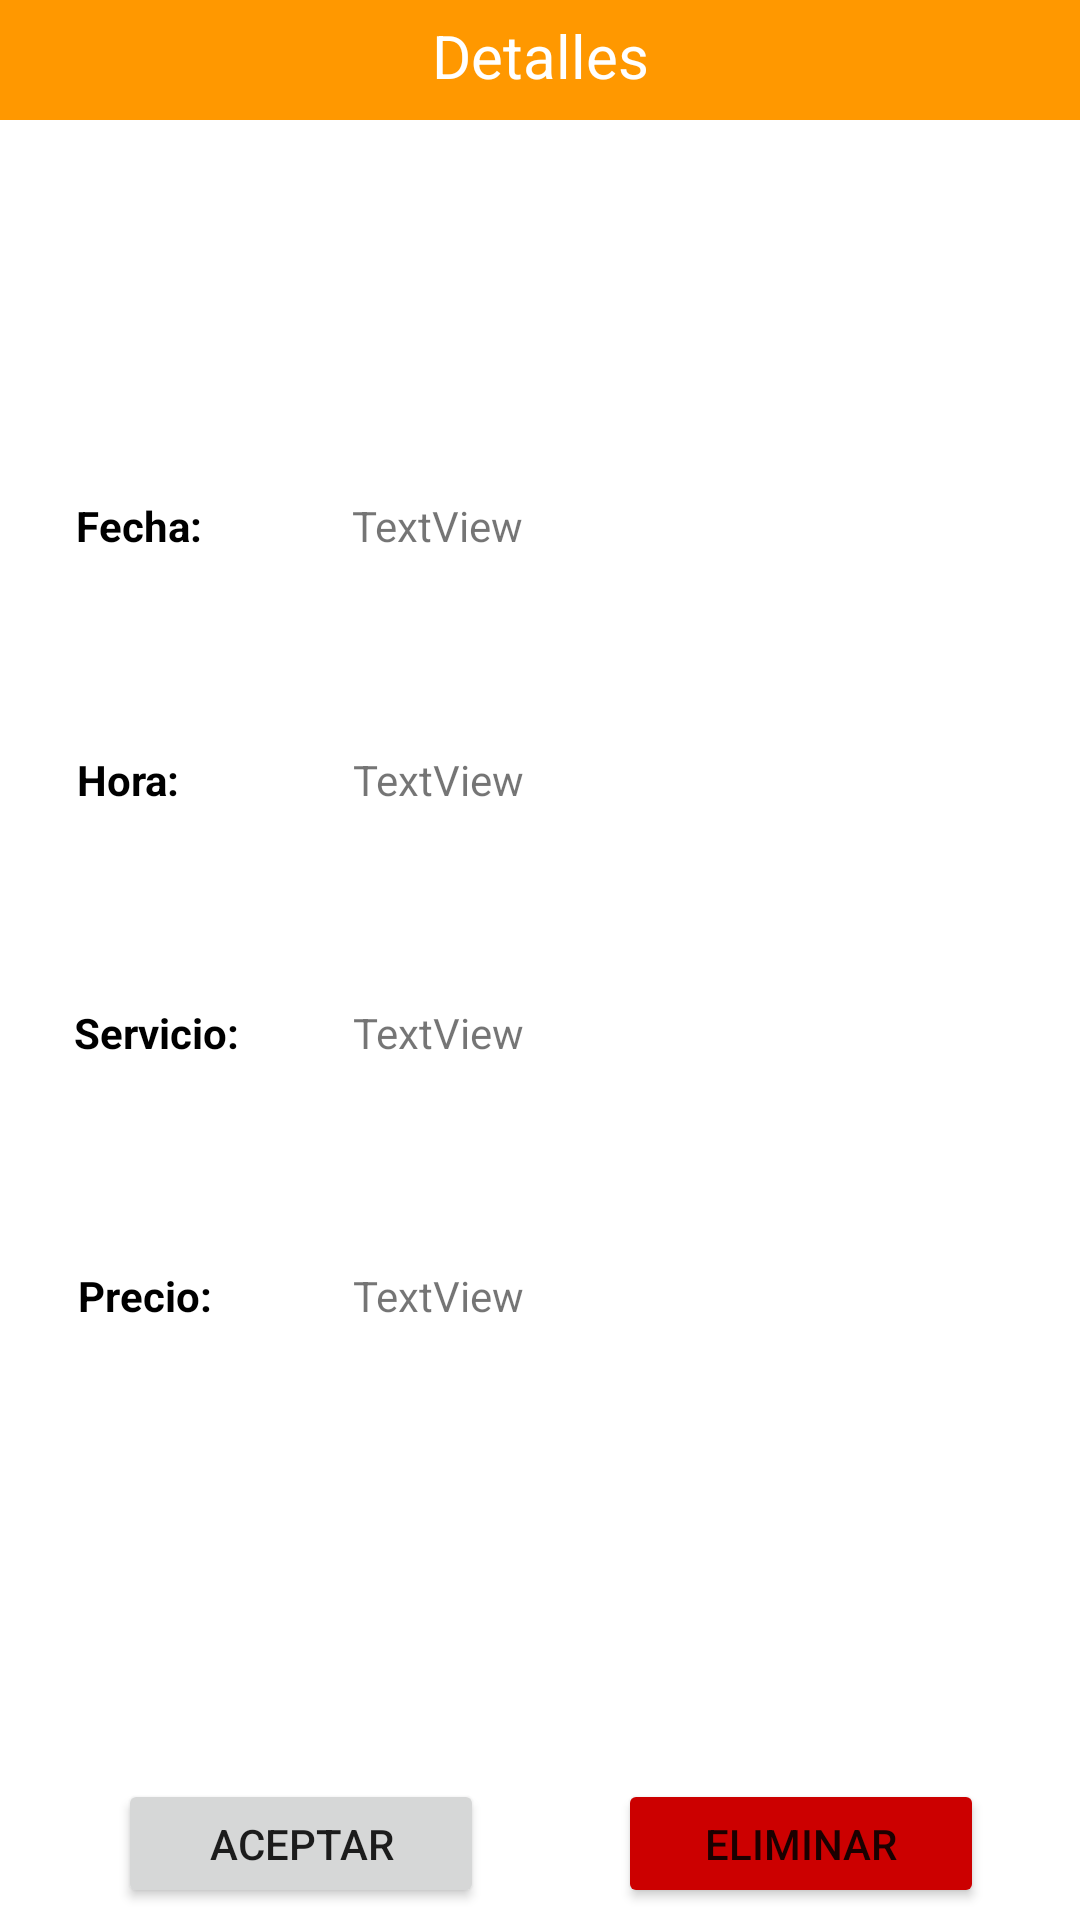

Here is an Android app screen rendered from its layout file. Give the layout XML and the strings, colors and styles it references.
<!-- AndroidManifest.xml: application theme Theme.HaircutBarber3 -->
<!-- res/layout/detalles_cita_view.xml -->
<?xml version="1.0" encoding="utf-8"?>
<androidx.constraintlayout.widget.ConstraintLayout xmlns:android="http://schemas.android.com/apk/res/android"
    xmlns:app="http://schemas.android.com/apk/res-auto"
    android:id="@+id/Constrain"

    android:layout_width="325dp"
    android:layout_height="210dp"
    android:background="@color/white"
    android:orientation="vertical"
    app:layout_constraintBottom_toBottomOf="parent"
    app:layout_constraintEnd_toEndOf="parent"
    app:layout_constraintStart_toStartOf="parent"
    app:layout_constraintTop_toTopOf="parent"
    app:layout_constraintVertical_bias="0.321">

    <TextView
        android:id="@+id/textView21"
        android:layout_width="wrap_content"
        android:layout_height="wrap_content"
        android:text="Fecha:"
        android:textColor="#000000"
        android:textStyle="bold"
        app:layout_constraintBottom_toBottomOf="parent"
        app:layout_constraintEnd_toEndOf="parent"
        app:layout_constraintHorizontal_bias="0.08"
        app:layout_constraintStart_toStartOf="parent"
        app:layout_constraintTop_toTopOf="parent"
        app:layout_constraintVertical_bias="0.267" />

    <TextView
        android:id="@+id/lbFechaCita"
        android:layout_width="200dp"
        android:layout_height="wrap_content"
        android:text="TextView"
        app:layout_constraintBottom_toBottomOf="parent"
        app:layout_constraintEnd_toEndOf="parent"
        app:layout_constraintHorizontal_bias="0.734"
        app:layout_constraintStart_toStartOf="parent"
        app:layout_constraintTop_toTopOf="parent"
        app:layout_constraintVertical_bias="0.267" />

    <TextView
        android:id="@+id/textView22"
        android:layout_width="wrap_content"
        android:layout_height="wrap_content"
        android:text="Hora:"
        android:textColor="#000000"
        android:textStyle="bold"
        app:layout_constraintBottom_toBottomOf="parent"
        app:layout_constraintEnd_toEndOf="parent"
        app:layout_constraintHorizontal_bias="0.079"
        app:layout_constraintStart_toStartOf="parent"
        app:layout_constraintTop_toTopOf="parent"
        app:layout_constraintVertical_bias="0.403" />

    <TextView
        android:id="@+id/lbHoraCita"
        android:layout_width="200dp"
        android:layout_height="wrap_content"
        android:text="TextView"
        app:layout_constraintBottom_toBottomOf="parent"
        app:layout_constraintEnd_toEndOf="parent"
        app:layout_constraintHorizontal_bias="0.736"
        app:layout_constraintStart_toStartOf="parent"
        app:layout_constraintTop_toTopOf="parent"
        app:layout_constraintVertical_bias="0.403" />

    <TextView
        android:id="@+id/textView23"
        android:layout_width="wrap_content"
        android:layout_height="wrap_content"
        android:text="Servicio:"
        android:textColor="#000000"
        android:textStyle="bold"
        app:layout_constraintBottom_toBottomOf="parent"
        app:layout_constraintEnd_toEndOf="parent"
        app:layout_constraintHorizontal_bias="0.081"
        app:layout_constraintStart_toStartOf="parent"
        app:layout_constraintTop_toTopOf="parent"
        app:layout_constraintVertical_bias="0.539" />

    <TextView
        android:id="@+id/lbServicioCita"
        android:layout_width="200dp"
        android:layout_height="wrap_content"
        android:text="TextView"
        app:layout_constraintBottom_toBottomOf="parent"
        app:layout_constraintEnd_toEndOf="parent"
        app:layout_constraintHorizontal_bias="0.736"
        app:layout_constraintStart_toStartOf="parent"
        app:layout_constraintTop_toTopOf="parent"
        app:layout_constraintVertical_bias="0.539" />

    <TextView
        android:id="@+id/textView24"
        android:layout_width="wrap_content"
        android:layout_height="wrap_content"
        android:text="Precio:"
        android:textColor="#000000"
        android:textStyle="bold"
        app:layout_constraintBottom_toBottomOf="parent"
        app:layout_constraintEnd_toEndOf="parent"
        app:layout_constraintHorizontal_bias="0.082"
        app:layout_constraintStart_toStartOf="parent"
        app:layout_constraintTop_toTopOf="parent"
        app:layout_constraintVertical_bias="0.68" />

    <TextView
        android:id="@+id/lbPrecioCita"
        android:layout_width="200dp"
        android:layout_height="wrap_content"
        android:text="TextView"
        app:layout_constraintBottom_toBottomOf="parent"
        app:layout_constraintEnd_toEndOf="parent"
        app:layout_constraintHorizontal_bias="0.736"
        app:layout_constraintStart_toStartOf="parent"
        app:layout_constraintTop_toTopOf="parent"
        app:layout_constraintVertical_bias="0.68" />

    <TextView
        android:id="@+id/lbNombre"
        android:layout_width="match_parent"
        android:layout_height="40dp"
        android:background="@color/yellow"
        android:paddingTop="5dp"
        android:text="Detalles"
        android:textAlignment="center"
        android:textColor="@color/white"
        android:textSize="20sp"
        app:layout_constraintEnd_toEndOf="parent"
        app:layout_constraintHorizontal_bias="0.0"
        app:layout_constraintStart_toStartOf="parent"
        app:layout_constraintTop_toTopOf="parent" />

    <Button
        android:id="@+id/btAceptar"
        android:layout_width="122dp"
        android:layout_height="43dp"
        android:layout_marginBottom="4dp"
        android:text="Aceptar"
        app:cornerRadius="20dp"
        app:layout_constraintBottom_toBottomOf="parent"
        app:layout_constraintEnd_toStartOf="@+id/btEliminar"
        app:layout_constraintHorizontal_bias="0.469"
        app:layout_constraintStart_toStartOf="parent" />

    <Button
        android:id="@+id/btEliminar"
        android:layout_width="122dp"
        android:layout_height="43dp"
        android:layout_marginEnd="32dp"
        android:layout_marginBottom="4dp"
        android:backgroundTint="@android:color/holo_red_dark"
        android:text="Eliminar"
        app:cornerRadius="20dp"
        app:layout_constraintBottom_toBottomOf="parent"
        app:layout_constraintEnd_toEndOf="parent" />

    <ImageView
        android:id="@+id/imageView10"
        android:layout_width="wrap_content"
        android:layout_height="wrap_content"
        android:layout_marginTop="7dp"
        android:layout_marginEnd="16dp"
        android:layout_marginBottom="9dp"
        app:layout_constraintBottom_toBottomOf="@+id/lbNombre"
        app:layout_constraintEnd_toEndOf="@+id/lbNombre"
        app:layout_constraintTop_toTopOf="@+id/lbNombre"
        app:srcCompat="@drawable/baseline_info_24" />

</androidx.constraintlayout.widget.ConstraintLayout>
<!-- resources referenced by this layout -->
<resources>
  <color name="white">#FFFFFF</color>
  <color name="yellow">#FF9800</color>
  <style name="Theme.HaircutBarber3" parent="Theme.MaterialComponents.DayNight.NoActionBar">
          
  
          <item name="colorPrimary">@color/yellow</item>
          <item name="colorPrimaryVariant">@color/yellow</item>
          <item name="colorOnPrimary">@color/white</item>
          
          <item name="colorSecondary">@color/yellowbl</item>
          <item name="colorOnSecondary">@color/black</item>
          
          <item name="android:statusBarColor">?attr/colorPrimaryVariant</item>
  
          
      </style>
  <color name="yellowbl">#FF6F22</color>
  <color name="black">#FF000000</color>
</resources>
